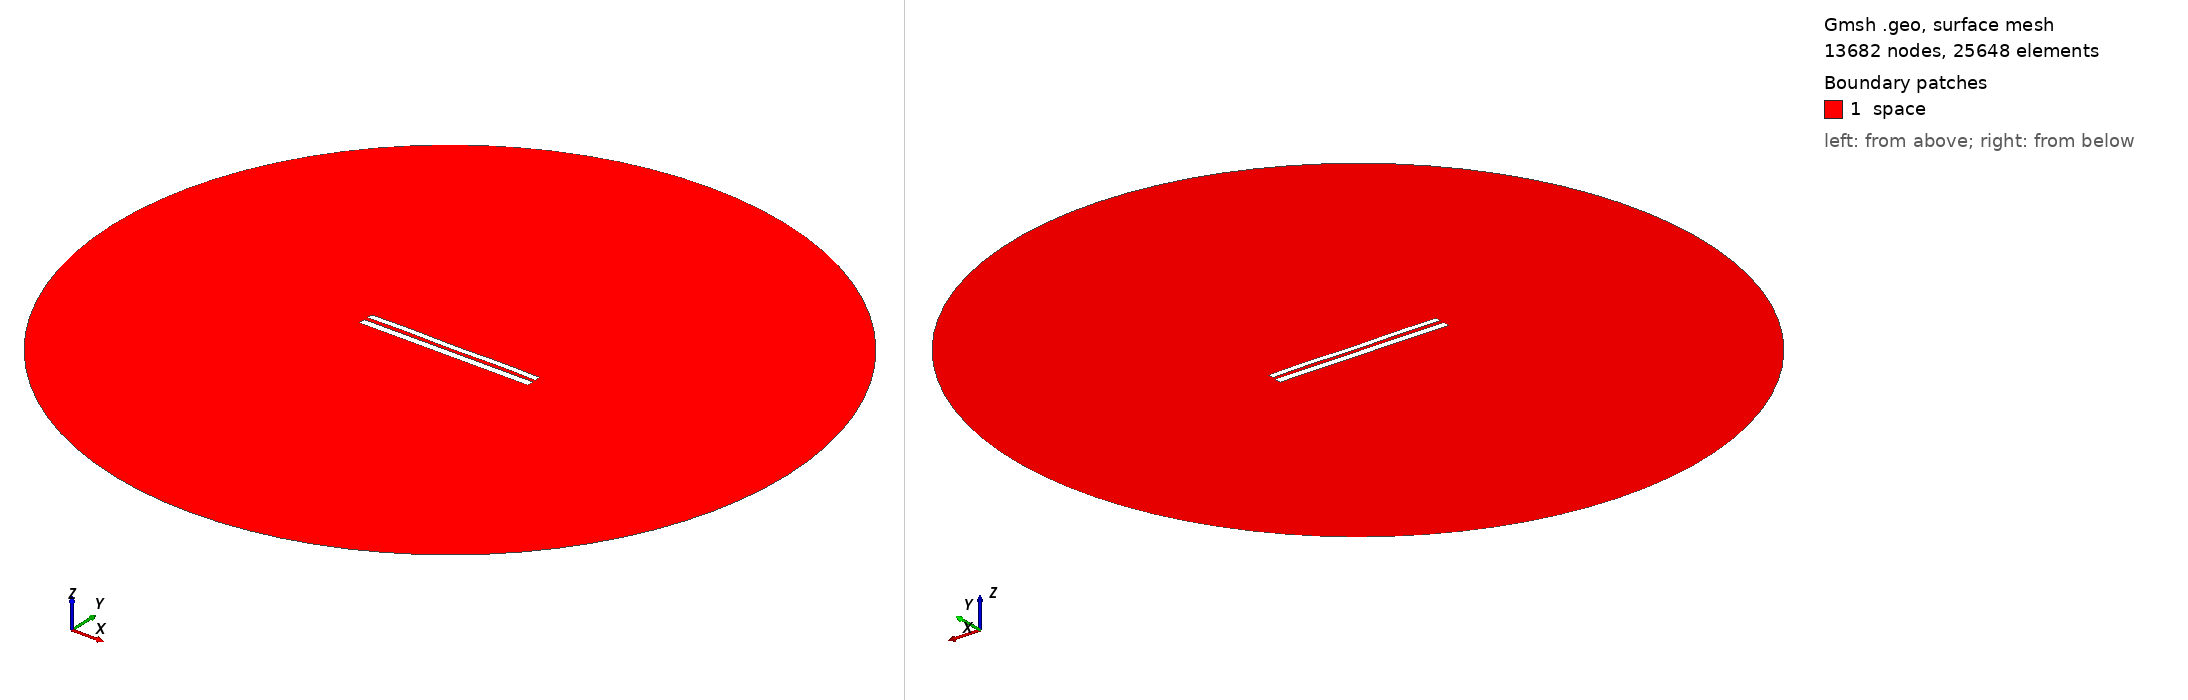

Gmsh geometry script, surface-meshed: 13682 nodes, 25648 surface elements. Boundary patches (legend numbers): 1 space. Left view from above one corner, right view from below the opposite corner. Legend entries are the model's physical surfaces. The drawing asked Gmsh for element sizes between 1% and 20% of the model's largest extent; the script's own settings can give other sizes.

=== 8315.geo (drawn) ===
//---------------------------------------
// Geometry kernel
//---------------------------------------

SetFactory("OpenCASCADE");



//---------------------------------------
// Parameters of the geometry
//---------------------------------------

// Overetch of the upper plate
overetch = 0.25;

// Distance between the plates
distance = 2.25;

// Discretization over the x axis (for the deformation)
nx = 50; 

// Length of the plate
L = 100 - overetch; 

// Number of modes
n = 4; 

// 1st mode coefficient
coeff(1) = -0.075;
beta(1) = 0.596864 * 3.1415926535 / L;

// 2nd mode coefficient
coeff(2) = 0.0;
beta(2) = 1.49418 * 3.1415926535 / L;

// 3rd mode coefficient
coeff(3) = 0.0;
beta(3) = 2.50025 * 3.1415926535 / L;

// 4th mode coefficient
coeff(4) = 0.15;
beta(4) = 3.49999 * 3.1415926535 / L;



//---------------------------------------
// Upper plate (deformed rectangle)
//---------------------------------------

// Coordiantes of the upper plate
xmin = -50;
xmax = 50 - overetch;

// Height of the upper plate
yheight = 4 - 2 * overetch;

// Indexes of the points
UpperID[] = {};
LowerID[] = {};
LeftID[] = {};
RightID[] = {};

// Point index
p = 1;

// Horizontal edges
For i In {1:nx}
    x = xmin + (i-1)*(xmax - xmin)/(nx-1);

    y_bottom = distance / 2 + overetch;
    For j In {1:n}
        C = (Cosh(beta(j)*L) + Cos(beta(j)*L)) / (Sinh(beta(j)*L) + Sin(beta(j)*L));
        y_bottom  = y_bottom + coeff(j) * (Cosh(beta(j)*(x+50)) - Cos(beta(j)*(x+50)) - C * (Sinh(beta(j)*(x+50)) - Sin(beta(j)*(x+50))));
    EndFor

    y_top = y_bottom + yheight;

    Point(p) = {x, y_top, 0, 1.0};
    UpperID[i] = p;
    p = p + 1;

    Point(p) = {x, y_bottom, 0, 1.0};
    LowerID[i] = p;
    p = p + 1;
EndFor

// Create point lists
UpperPts[] = {}; LowerPts[] = {};
For i In {1:nx}
  UpperPts[] += {UpperID[i]};
  LowerPts[] += {LowerID[i]};
EndFor

// Build splines
Spline(1) = {UpperPts[]};
Spline(2) = {LowerPts[]};
Line(3) = {LowerPts[nx-1], UpperPts[nx-1]};
Line(4) = {LowerPts[0], UpperPts[0]};

// Build the plane surface
Curve Loop(1) = {2, 3, -1, -4};
Plane Surface(1) = {1};



//---------------------------------------
// Lower plate (rectangle)
//---------------------------------------

// Vertices
Point(1001) = {-50, -1, 0, 1.0};
Point(1002) = { 50, -1, 0, 1.0};
Point(1003) = { 50,  -5, 0, 1.0};
Point(1004) = {-50,  -5, 0, 1.0};

// Edges
Line(5) = {1001, 1002};
Line(6) = {1002, 1003};
Line(7) = {1003, 1004};
Line(8) = {1004, 1001};

// Plane surface
Line Loop(2) = {5, 6, 7, 8};
Plane Surface(2) = {2}; 



//---------------------------------------
// Outer (fictious) boundary
//---------------------------------------

// Points
Point(1005) = {0, 0, 0};       // Center
Point(1006) = {200, 0, 0};     // Start point
Point(1007) = {0, 200, 0};     // 90 degrees
Point(1008) = {-200, 0, 0};    // 180 degrees
Point(1009) = {0, -200, 0};    // 270 degrees

// Circle arcs (each needs start, center, end)
Circle(9) = {1006, 1005, 1007};
Circle(10) = {1007, 1005, 1008};
Circle(11) = {1008, 1005, 1009};
Circle(12) = {1009, 1005, 1006};

// Plane surface for the entire domain
Curve Loop(3) = {9, 10, 11, 12};
Surface(3) = {3};

// Subtract the plates from the whole domain to obtain the actual domain where we want to solve the equations
BooleanDifference{ Surface{3}; Delete; }{ Surface{1}; Surface{2}; Delete; }




//---------------------------------------
// Transfinite Lines/Curves
//---------------------------------------

// Set the number of points on the boundaries
r = 7;

// Plates
Transfinite Curve {1, 2} = 50*r Using Progression 1;
Transfinite Curve {3, 4} = 2*r Using Progression 1;
Transfinite Line {5, 7} = 50*r Using Progression 1;
Transfinite Line {6, 8} = 2*r Using Progression 1;

// Outer boundary
Transfinite Line {9, 10, 11, 12} = 20 Using Progression 1;



//---------------------------------------
// Physical groups
//---------------------------------------                

// Physical curves (boundaries)
Physical Line("force_segment", 10) = {2};
Physical Line("upper_plate", 11) = {1, 3, 4};
Physical Line("lower_plate", 12) = {5, 6, 7, 8};
Physical Line("boundary", 20) = {9, 10, 11, 12};

// Physical Surfaces
Physical Surface("space", 30) = {3};



//---------------------------------------
// 6. Generate the Mesh
//---------------------------------------

// 2D mesh generation
Mesh 2;
